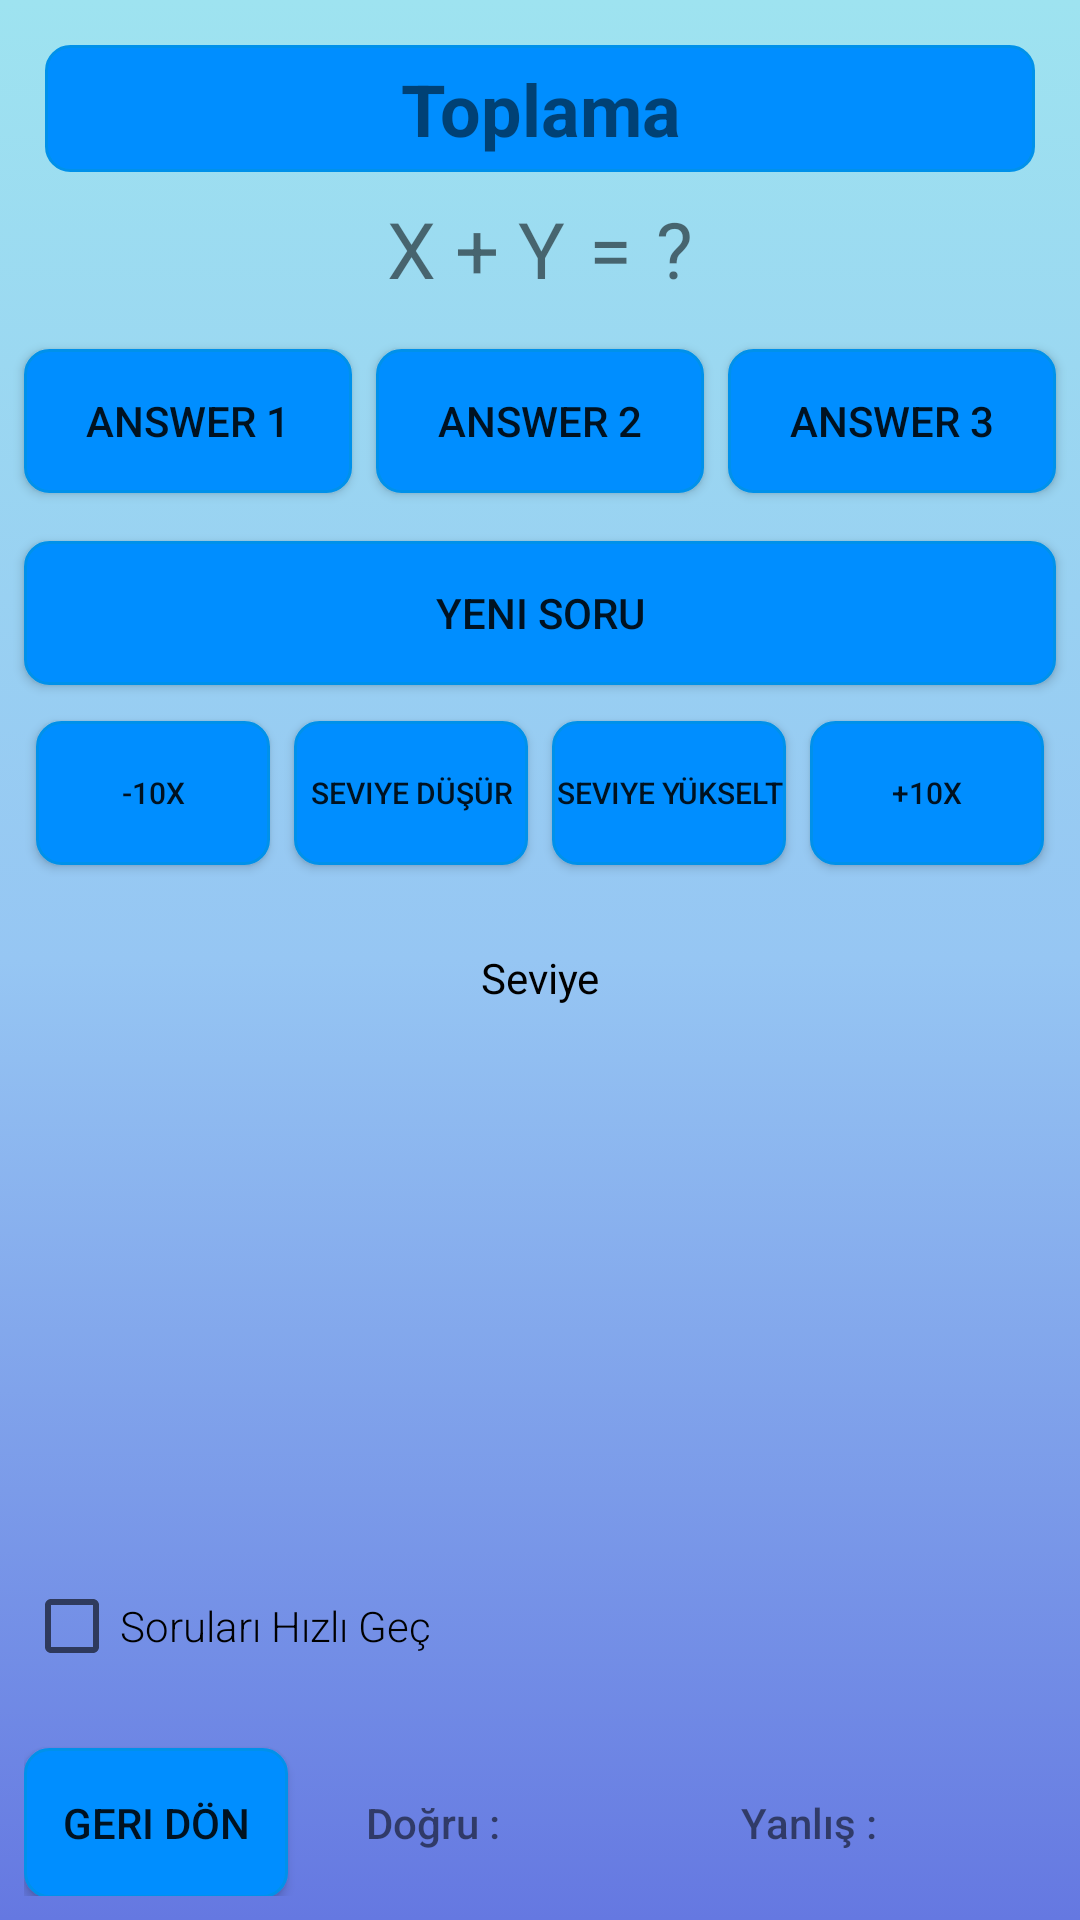

Write the Android layout XML for this screen, with the resource values it uses.
<!-- AndroidManifest.xml: application theme Theme.ZihindenHesaplama -->
<!-- res/layout/activity_main_process_page.xml -->
<?xml version="1.0" encoding="utf-8"?>
<androidx.constraintlayout.widget.ConstraintLayout xmlns:android="http://schemas.android.com/apk/res/android"
    xmlns:app="http://schemas.android.com/apk/res-auto"
    xmlns:tools="http://schemas.android.com/tools"
    android:layout_width="match_parent"
    android:layout_height="match_parent"
    android:background="@drawable/background_color"
    tools:context=".MainProcessPage">

    <TextView
        android:id="@+id/tvProcessTitle"
        android:layout_width="match_parent"
        android:layout_height="wrap_content"
        android:layout_margin="15dp"
        android:background="@drawable/button_small"
        android:padding="5dp"
        android:text="Toplama"
        android:textAlignment="center"
        android:textSize="24sp"
        android:textStyle="bold"
        app:layout_constraintEnd_toEndOf="parent"
        app:layout_constraintStart_toStartOf="parent"
        app:layout_constraintTop_toTopOf="parent" />

    <LinearLayout
        android:id="@+id/tvQuestion"
        android:layout_width="match_parent"
        android:layout_height="wrap_content"
        android:gravity="center"
        android:padding="8dp"
        app:layout_constraintEnd_toEndOf="parent"
        app:layout_constraintStart_toStartOf="parent"
        app:layout_constraintTop_toBottomOf="@id/tvProcessTitle">

        <TextView
            android:id="@+id/tvQuestionn"
            android:layout_width="wrap_content"
            android:layout_height="wrap_content"
            android:text="X + Y"
            android:textSize="26sp"
            app:layout_constraintEnd_toEndOf="parent"
            app:layout_constraintStart_toStartOf="parent"
            app:layout_constraintTop_toBottomOf="@id/tvProcessTitle" />

        <TextView
            android:id="@+id/tvQuestionnn"
            android:layout_width="wrap_content"
            android:layout_height="wrap_content"
            android:layout_marginStart="8dp"
            android:layout_marginEnd="8dp"
            android:text="="
            android:textSize="26sp"
            app:layout_constraintEnd_toEndOf="parent"
            app:layout_constraintStart_toStartOf="parent"
            app:layout_constraintTop_toBottomOf="@id/tvProcessTitle" />

        <TextView
            android:id="@+id/tvAnswer"
            android:layout_width="wrap_content"
            android:layout_height="wrap_content"
            android:text="?"
            android:textSize="26sp"
            app:layout_constraintEnd_toEndOf="parent"
            app:layout_constraintStart_toStartOf="parent"
            app:layout_constraintTop_toBottomOf="@id/tvProcessTitle" />
    </LinearLayout>


    <LinearLayout
        android:id="@+id/llAnswers"
        android:layout_width="match_parent"
        android:layout_height="wrap_content"
        android:orientation="horizontal"
        android:padding="4dp"
        app:layout_constraintEnd_toEndOf="parent"
        app:layout_constraintStart_toStartOf="parent"
        app:layout_constraintTop_toBottomOf="@id/tvQuestion">

        <androidx.appcompat.widget.AppCompatButton
            android:id="@+id/btnAnswer1"
            android:layout_width="wrap_content"
            android:layout_height="wrap_content"
            android:layout_margin="4dp"
            android:layout_weight="1"
            android:background="@drawable/button_small"
            android:text="Answer 1" />

        <androidx.appcompat.widget.AppCompatButton
            android:id="@+id/btnAnswer2"
            android:layout_width="wrap_content"
            android:layout_height="wrap_content"
            android:layout_margin="4dp"
            android:layout_weight="1"
            android:background="@drawable/button_small"
            android:text="Answer 2" />

        <androidx.appcompat.widget.AppCompatButton
            android:id="@+id/btnAnswer3"
            android:layout_width="wrap_content"
            android:layout_height="wrap_content"

            android:layout_margin="4dp"
            android:layout_weight="1"
            android:background="@drawable/button_small"
            android:text="Answer 3" />
    </LinearLayout>

    <androidx.appcompat.widget.AppCompatButton
        android:id="@+id/btnNewQuestion"
        android:layout_width="match_parent"
        android:layout_height="wrap_content"
        android:layout_margin="8dp"
        android:background="@drawable/button_small"
        android:padding="8dp"
        android:text="Yeni Soru"
        app:layout_constraintEnd_toEndOf="parent"
        app:layout_constraintStart_toEndOf="parent"
        app:layout_constraintTop_toBottomOf="@id/llAnswers" />

    <LinearLayout
        android:id="@+id/llLevels"
        android:layout_width="wrap_content"
        android:layout_height="wrap_content"
        android:layout_marginStart="16dp"
        android:layout_marginEnd="16dp"
        android:orientation="horizontal"
        android:padding="8dp"
        app:layout_constraintEnd_toEndOf="parent"
        app:layout_constraintStart_toStartOf="parent"
        app:layout_constraintTop_toBottomOf="@+id/btnNewQuestion">

        <androidx.appcompat.widget.AppCompatButton
            android:id="@+id/btnLevelDown10x"
            android:layout_width="wrap_content"
            android:layout_height="wrap_content"
            android:layout_gravity="center"
            android:layout_margin="4dp"
            android:layout_weight="1"
            android:background="@drawable/button_small"
            android:text="-10X"
            android:textSize="10dp" />

        <androidx.appcompat.widget.AppCompatButton
            android:id="@+id/btnLevelDown"
            android:layout_width="wrap_content"
            android:layout_height="wrap_content"
            android:layout_gravity="center"
            android:layout_margin="4dp"
            android:layout_weight="1"
            android:background="@drawable/button_small"
            android:text="Seviye Düşür"
            android:textSize="10dp" />

        <androidx.appcompat.widget.AppCompatButton
            android:id="@+id/btnLevelUp"
            android:layout_width="wrap_content"
            android:layout_height="wrap_content"
            android:layout_gravity="center"
            android:layout_margin="4dp"
            android:layout_weight="1"
            android:background="@drawable/button_small"
            android:text="Seviye Yükselt"
            android:textSize="10dp" />

        <androidx.appcompat.widget.AppCompatButton
            android:id="@+id/btnLevelUp10x"
            android:layout_width="wrap_content"
            android:layout_height="wrap_content"
            android:layout_gravity="center"
            android:layout_margin="4dp"
            android:layout_weight="1"
            android:background="@drawable/button_small"
            android:text="+10X"
            android:textSize="10dp" />

    </LinearLayout>

    <TextView
        android:id="@+id/tvLevelText"
        android:layout_width="match_parent"
        android:layout_height="wrap_content"
        android:layout_margin="8dp"
        android:layout_marginTop="8dp"
        android:gravity="center"
        android:padding="8dp"
        android:text="Seviye"
        android:textColor="@color/black"
        app:layout_constraintEnd_toEndOf="parent"
        app:layout_constraintStart_toStartOf="parent"
        app:layout_constraintTop_toBottomOf="@+id/llLevels" />

    <CheckBox
        android:layout_width="match_parent"
        android:layout_height="wrap_content"
        android:layout_margin="8dp"
        android:id="@+id/cbFastQuestions"
        android:text="Soruları Hızlı Geç"
        android:fontFamily="sans-serif-light"
        app:layout_constraintBottom_toTopOf="@id/llNavbar" />

    <LinearLayout
        android:id="@+id/llNavbar"
        android:layout_width="match_parent"
        android:layout_height="wrap_content"
        android:padding="8dp"
        app:layout_constraintBottom_toBottomOf="parent"
        app:layout_constraintEnd_toEndOf="parent"
        app:layout_constraintStart_toEndOf="parent">

        <androidx.appcompat.widget.AppCompatButton
            android:id="@+id/btnBack"
            android:layout_width="wrap_content"
            android:layout_height="50dp"
            android:background="@drawable/button_small"
            android:text="Geri Dön" />

        <TextView
            android:id="@+id/tvTrueCount"
            android:layout_width="wrap_content"
            android:layout_height="50dp"
            android:layout_marginStart="10dp"
            android:layout_marginEnd="10dp"
            android:layout_weight="1"
            android:fontFamily="sans-serif-medium"
            android:padding="16dp"
            android:text="Doğru :" />

        <TextView
            android:id="@+id/tvWrongCount"
            android:layout_width="wrap_content"
            android:layout_height="50dp"
            android:layout_marginStart="5dp"
            android:layout_marginEnd="10dp"
            android:layout_weight="1"
            android:fontFamily="sans-serif-medium"
            android:padding="16dp"
            android:text="Yanlış :" />
    </LinearLayout>
</androidx.constraintlayout.widget.ConstraintLayout>
<!-- resources referenced by this layout -->
<resources>
  <color name="black">#FF000000</color>
  <!-- drawable background_color (drawable) -->
  <?xml version="1.0" encoding="UTF-8"?>
  <selector xmlns:android="http://schemas.android.com/apk/res/android">
      <item>
          <shape>
              <gradient
                  android:endColor="#9EE3F0"
                  android:centerColor="#96c6f3"
                  android:startColor="#6578E1"
                  android:angle="90"/>
          </shape>
      </item>
  </selector>
  <!-- drawable button_small (drawable) -->
  <?xml version="1.0" encoding="UTF-8"?>
  <selector xmlns:android="http://schemas.android.com/apk/res/android">
      <item android:state_pressed="false" android:drawable="@drawable/button_small_normal"/>
      <item android:state_pressed="true" android:drawable="@drawable/button_small_pressed"/>
  </selector>
  <style name="Theme.ZihindenHesaplama" parent="Theme.MaterialComponents.DayNight.DarkActionBar">
          
          <item name="colorPrimary">@color/Blue</item>
          <item name="colorPrimaryVariant">@color/Blue</item>
          <item name="colorOnPrimary">@color/white</item>
          
          <item name="colorSecondary">@color/teal_200</item>
          <item name="colorSecondaryVariant">@color/teal_700</item>
          <item name="colorOnSecondary">@color/black</item>
          
          <item name="android:statusBarColor" tools:targetApi="l">?attr/colorPrimaryVariant</item>
          
      </style>
  <!-- drawable button_small_normal (drawable) -->
  <?xml version="1.0" encoding="UTF-8"?>
  <selector xmlns:android="http://schemas.android.com/apk/res/android">
      <item>
          <shape>
             <solid
                 android:color="@color/Blue"/>
              <stroke
                  android:width="1dp"
                  android:color="#0091EA"/>
              <corners
                  android:radius="8dp"/>
          </shape>
      </item>
  </selector>
  <!-- drawable button_small_pressed (drawable) -->
  <?xml version="1.0" encoding="UTF-8"?>
  <selector xmlns:android="http://schemas.android.com/apk/res/android">
      <item>
          <shape>
             <solid
                 android:color="#BF48DCF8"/>
              <stroke
                  android:width="2dp"
                  android:color="#0091EA"/>
              <corners
                  android:radius="8dp"/>
          </shape>
      </item>
  </selector>
  <color name="Blue">#008EFF</color>
  <color name="white">#FFFFFFFF</color>
  <color name="teal_200">#FF03DAC5</color>
  <color name="teal_700">#FF018786</color>
</resources>
